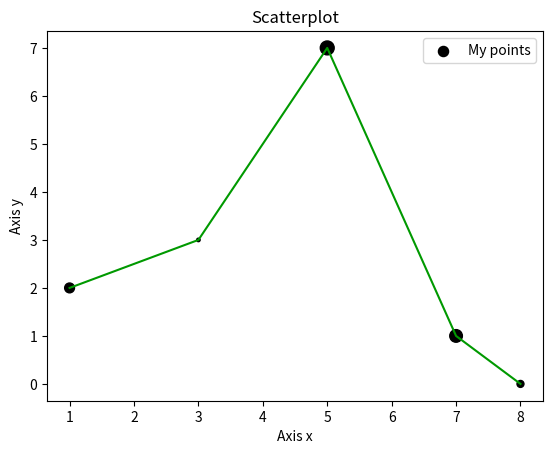

Reproduce this figure in Python.
import matplotlib.pyplot as plt

x = [1, 3, 5, 7, 8]
y = [2, 3, 7, 1, 0]
z = [200, 25, 400, 330, 100]

title = "Scatterplot"
axisX = "Axis x"
axisY = "Axis y"

plt.title(title)
plt.xlabel(axisX)
plt.ylabel(axisY)

plt.scatter(x, y, label = "My points", color = "k", marker = ".", s = z)
plt.plot(x, y, color = "#009900", linestyle = "-")
plt.legend()
#plt.show()
plt.savefig("Figure1.png", dpi = 300)